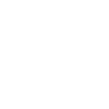
t = 0.00 s
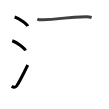
t = 3.75 s
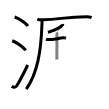
t = 7.50 s
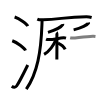
t = 11.50 s
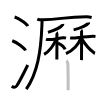
t = 15.25 s
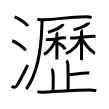
t = 19.00 s

The animated SVG that drew these frames (rendered in a browser with its animation timeline set to each time). Animation: 19 SMIL elements (animate=19); one cycle of 19.00 s.

<svg width="109px" height="109px" viewBox="0 0 px 109px" xmlns="http://www.w3.org/2000/svg" xmlns:xlink="http://www.w3.org/1999/xlink" xml:space="preserve" version="1.1"  baseProfile="full">
<path d="M14.63,17c4.63,1.6,11.96,6.6,13.12,9.09" style="fill:none;stroke:black;stroke-width:3;opacity:0">
  <animate attributeType="CSS" attributeName="opacity" from="0" to="1" begin="0s" dur="1s" repeatCount="Indefinite" fill="freeze" />
</path>
<path d="M12.25,40.75c4.68,1.72,12.08,7.07,13.25,9.75" style="fill:none;stroke:black;stroke-width:3;opacity:0">
  <animate attributeType="CSS" attributeName="opacity" from="0" to="1" begin="1s" dur="1s" repeatCount="Indefinite" fill="freeze" />
</path>
<path d="M11.75,86.23c1.71,1.27,3.78,1.32,4.86-0.25c3.14-4.57,8.29-15.16,11.14-20.99" style="fill:none;stroke:black;stroke-width:3;opacity:0">
  <animate attributeType="CSS" attributeName="opacity" from="0" to="1" begin="2s" dur="1s" repeatCount="Indefinite" fill="freeze" />
</path>
<path d="M37.3,19.16c1.51,0.68,4.29,0.75,5.81,0.68c17.56-0.79,23.44-2.77,43.21-3.04c2.52-0.03,4.04,0.32,5.3,0.66" style="fill:none;stroke:black;stroke-width:3;opacity:0">
  <animate attributeType="CSS" attributeName="opacity" from="0" to="1" begin="3s" dur="1s" repeatCount="Indefinite" fill="freeze" />
</path>
<path d="M42.03,20.25c0.05,1.64-0.01,2.22-0.09,4.57C41,51.5,37.5,73,26.31,89.22" style="fill:none;stroke:black;stroke-width:3;opacity:0">
  <animate attributeType="CSS" attributeName="opacity" from="0" to="1" begin="4s" dur="1s" repeatCount="Indefinite" fill="freeze" />
</path>
<path d="M62.74,24c0.04,0.2,0.09,0.51-0.08,0.79c-1.01,1.66-6.78,5.31-14.68,7.55" style="fill:none;stroke:black;stroke-width:3;opacity:0">
  <animate attributeType="CSS" attributeName="opacity" from="0" to="1" begin="5s" dur="1s" repeatCount="Indefinite" fill="freeze" />
</path>
<path d="M46.06,39.15c0.31,0.15,1.55,0.47,2.38,0.45c5.32-0.1,8.82-1.1,15.19-1.82c0.82-0.09,1.86,0.18,2.38,0.33" style="fill:none;stroke:black;stroke-width:3;opacity:0">
  <animate attributeType="CSS" attributeName="opacity" from="0" to="1" begin="6s" dur="1s" repeatCount="Indefinite" fill="freeze" />
</path>
<path d="M56.41,32.52c0.27,0.22,0.43,0.99,0.49,1.44c0.05,0.44,0,22.78-0.05,25.54" style="fill:none;stroke:black;stroke-width:3;opacity:0">
  <animate attributeType="CSS" attributeName="opacity" from="0" to="1" begin="7s" dur="1s" repeatCount="Indefinite" fill="freeze" />
</path>
<path d="M56.12,39.3c-2.42,5.87-6.25,11.78-12.02,15.08" style="fill:none;stroke:black;stroke-width:3;opacity:0">
  <animate attributeType="CSS" attributeName="opacity" from="0" to="1" begin="8s" dur="1s" repeatCount="Indefinite" fill="freeze" />
</path>
<path d="M58.01,43.19c2.75,1.22,5.91,3.51,7.17,6.23" style="fill:none;stroke:black;stroke-width:3;opacity:0">
  <animate attributeType="CSS" attributeName="opacity" from="0" to="1" begin="9s" dur="1s" repeatCount="Indefinite" fill="freeze" />
</path>
<path d="M88.53,22.5c0.04,0.17,0.09,0.45-0.08,0.7c-1.02,1.47-6.84,4.69-14.81,6.65" style="fill:none;stroke:black;stroke-width:3;opacity:0">
  <animate attributeType="CSS" attributeName="opacity" from="0" to="1" begin="10s" dur="1s" repeatCount="Indefinite" fill="freeze" />
</path>
<path d="M70.18,37.73c0.33,0.09,1.67,0.33,2.55,0.27c3.99-0.27,13.42-1.53,20.18-1.78c0.89-0.03,2,0.11,2.55,0.19" style="fill:none;stroke:black;stroke-width:3;opacity:0">
  <animate attributeType="CSS" attributeName="opacity" from="0" to="1" begin="11s" dur="1s" repeatCount="Indefinite" fill="freeze" />
</path>
<path d="M81.08,30.14c0.27,0.19,0.43,0.84,0.48,1.21c0.05,0.37,0,26.45-0.05,28.78" style="fill:none;stroke:black;stroke-width:3;opacity:0">
  <animate attributeType="CSS" attributeName="opacity" from="0" to="1" begin="12s" dur="1s" repeatCount="Indefinite" fill="freeze" />
</path>
<path d="M80.82,37.99C78.75,43.75,73.25,50.25,66,53.57" style="fill:none;stroke:black;stroke-width:3;opacity:0">
  <animate attributeType="CSS" attributeName="opacity" from="0" to="1" begin="13s" dur="1s" repeatCount="Indefinite" fill="freeze" />
</path>
<path d="M81.39,38.41c2.11,3.34,8.11,11.09,11.75,13.64c0.77,0.54,1.21,0.97,1.86,1.16" style="fill:none;stroke:black;stroke-width:3;opacity:0">
  <animate attributeType="CSS" attributeName="opacity" from="0" to="1" begin="14s" dur="1s" repeatCount="Indefinite" fill="freeze" />
</path>
<path d="M66.32,60.75c0.83,0.47,1.33,2.1,1.5,3.04c0.17,0.93,0.45,20.62,0.28,26.46" style="fill:none;stroke:black;stroke-width:3;opacity:0">
  <animate attributeType="CSS" attributeName="opacity" from="0" to="1" begin="15s" dur="1s" repeatCount="Indefinite" fill="freeze" />
</path>
<path d="M68.17,74.72c5.98-0.42,12.15-1.4,18.44-1.69c1.46-0.07,1.83-0.14,2.75,0" style="fill:none;stroke:black;stroke-width:3;opacity:0">
  <animate attributeType="CSS" attributeName="opacity" from="0" to="1" begin="16s" dur="1s" repeatCount="Indefinite" fill="freeze" />
</path>
<path d="M51.43,69.01c0.8,0.45,1.28,2.02,1.44,2.91c0.16,0.9,0.33,13.8,0.18,19.41" style="fill:none;stroke:black;stroke-width:3;opacity:0">
  <animate attributeType="CSS" attributeName="opacity" from="0" to="1" begin="17s" dur="1s" repeatCount="Indefinite" fill="freeze" />
</path>
<path d="M37.41,91.61c0.74,0.21,2.73,0.69,4.71,0.64C53.01,92,74.04,90,89.77,89.97c1.99,0,5.43,0.43,6.56,0.64" style="fill:none;stroke:black;stroke-width:3;opacity:0">
  <animate attributeType="CSS" attributeName="opacity" from="0" to="1" begin="18s" dur="1s" repeatCount="Indefinite" fill="freeze" />
</path>
</svg>
